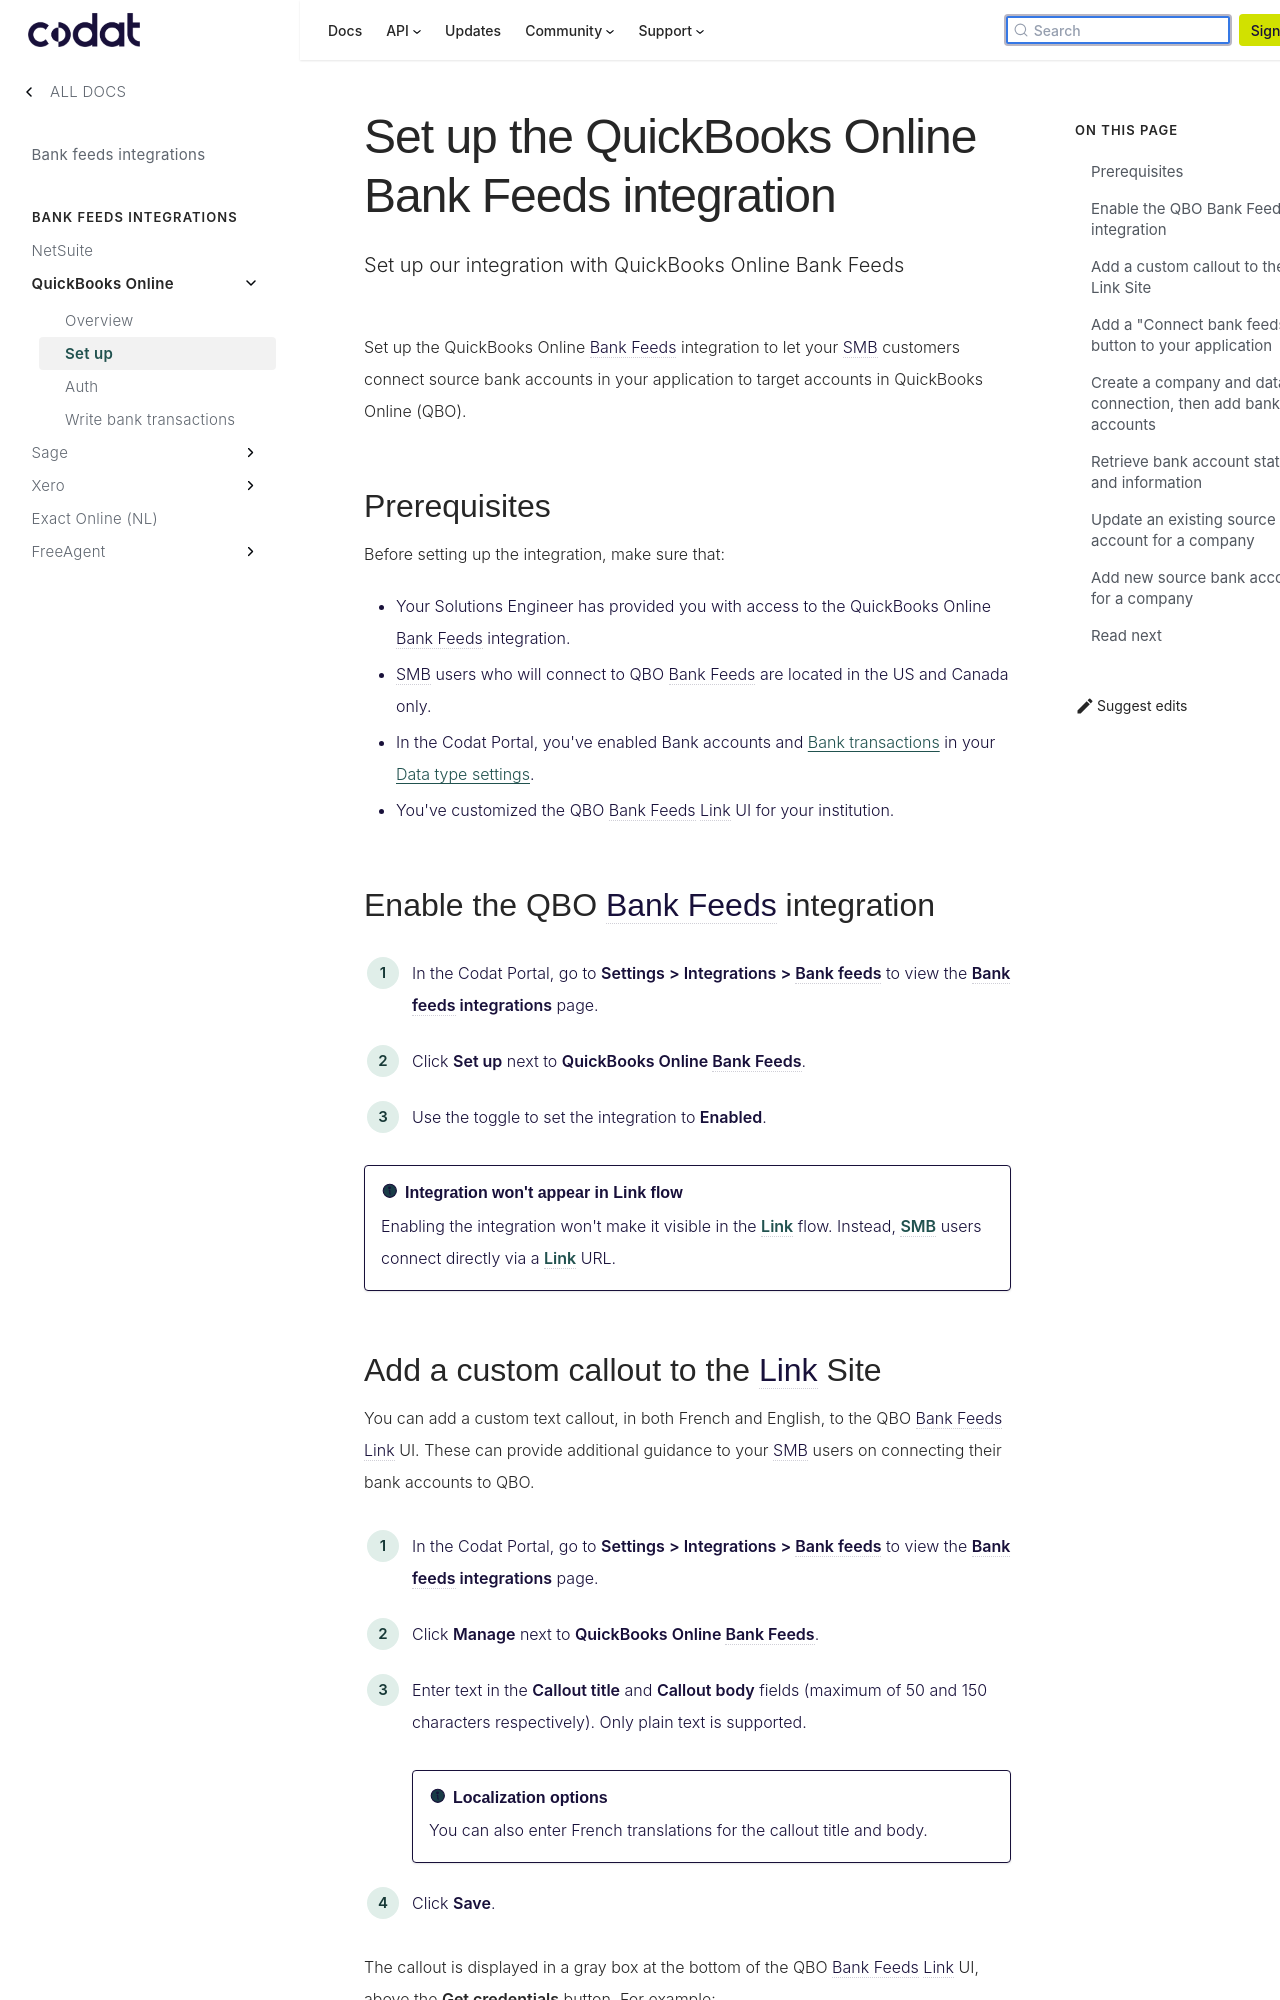

repository: codatio/codat-docs · page: pr-preview/pr-1900/integrations/bank-feeds/qbo-bank-feeds/qbo-bank-feeds-setup/index.html · generator: docusaurus

---
title: "Set up the QuickBooks Online Bank Feeds integration"
description: "Set up our integration with QuickBooks Online Bank Feeds"
sidebar_label: Set up
---

Set up the QuickBooks Online Bank Feeds integration to let your SMB customers connect source bank accounts in your application to target accounts in QuickBooks Online (QBO).

## Prerequisites

Before setting up the integration, make sure that:

- Your Solutions Engineer has provided you with access to the QuickBooks Online Bank Feeds integration.
- SMB users who will connect to QBO Bank Feeds are located in the US and Canada only.
- In the Codat Portal, you've enabled Bank accounts and [Bank transactions](/bank-feeds-api#/schemas/BankTransactions) in your [Data type settings](/core-concepts/data-type-settings).
- You've customized the QBO Bank Feeds Link UI for your institution.

## Enable the QBO Bank Feeds integration

1. In the Codat Portal, go to **Settings > Integrations > Bank feeds** to view the [**Bank feeds integrations**](https://app.codat.io/settings/integrations/bankfeeds) page.
2. Click **Set up** next to **QuickBooks Online Bank Feeds**.
3. Use the toggle to set the integration to **Enabled**.

:::info Integration won't appear in Link flow

Enabling the integration won't make it visible in the Link flow. Instead, SMB users connect directly via a Link URL.

:::
